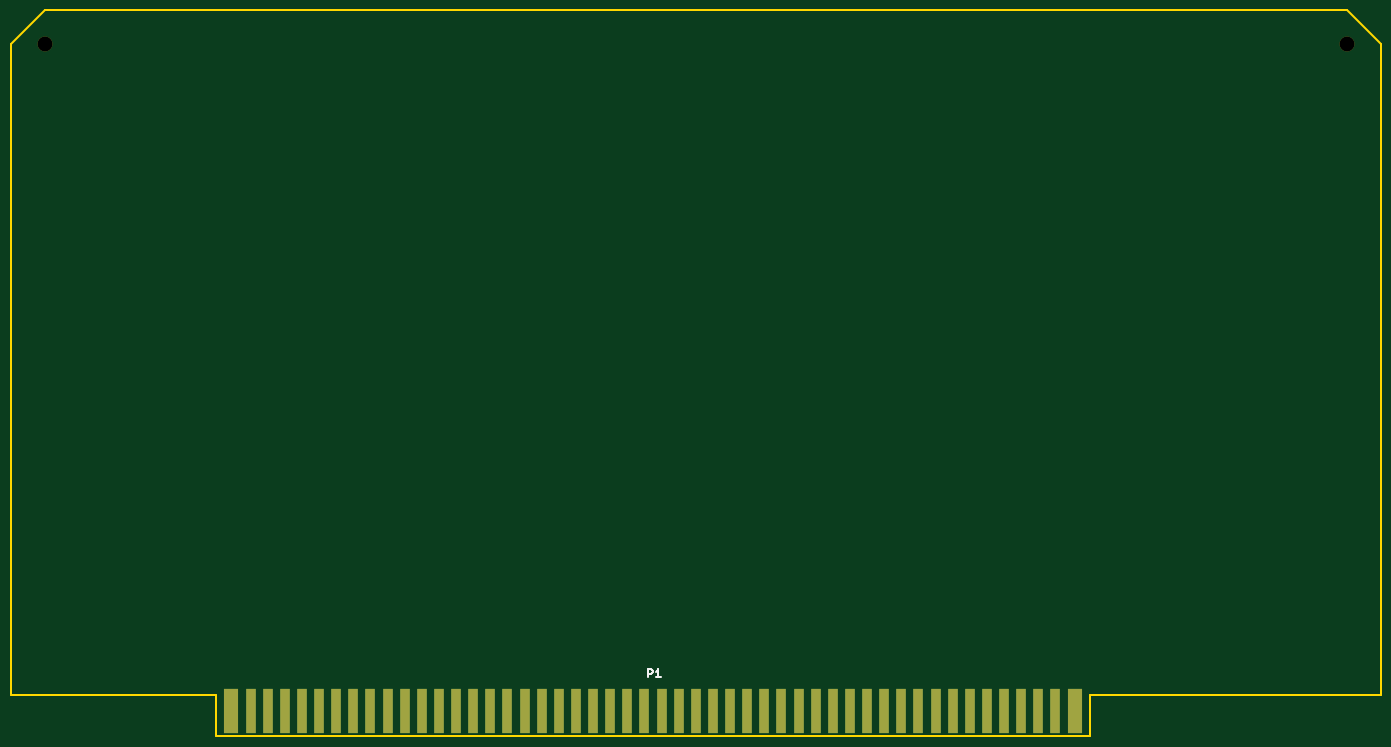
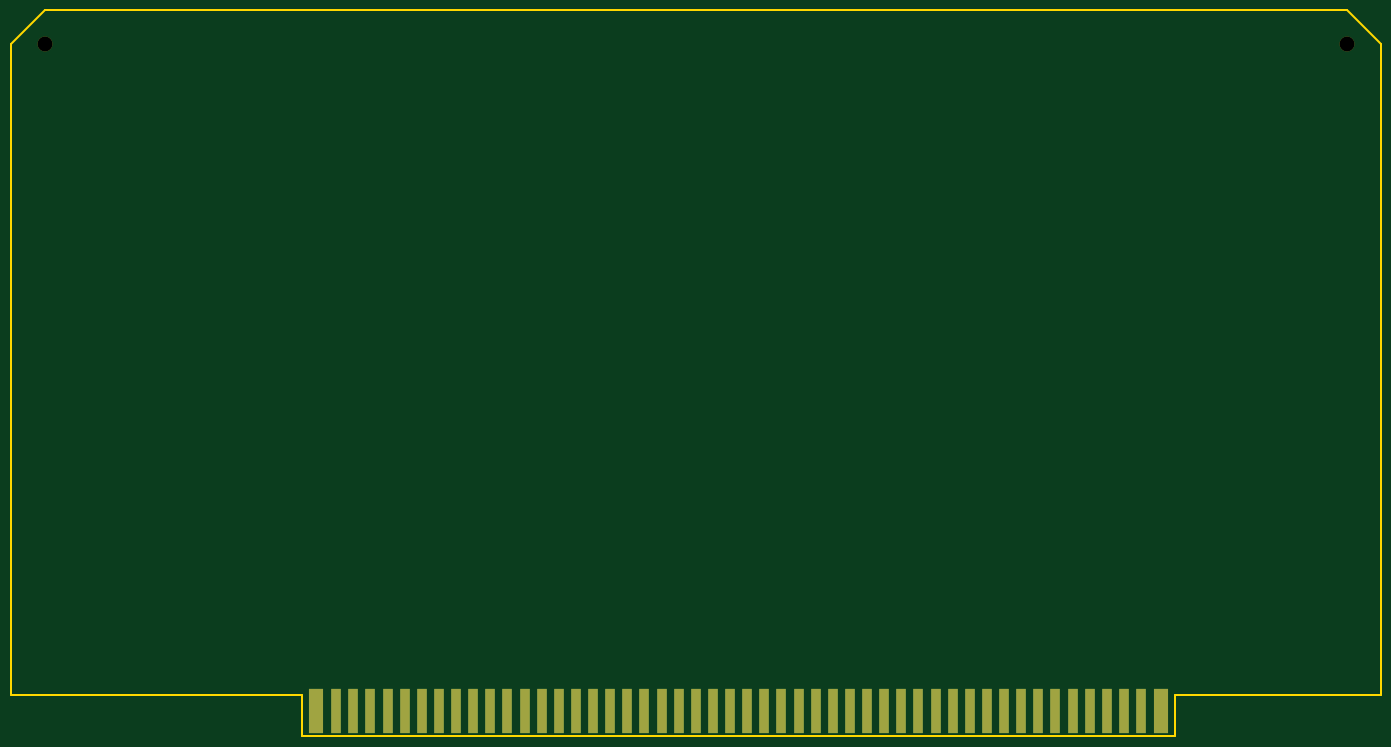
Circuit board: 11 layer files. Board 254.0 x 134.6 mm.
- bottom_copper: S100-template-B_Cu.gbl (5001 bytes)
- bottom_mask: S100-template-B_Mask.gbs (1941 bytes)
- paste: S100-template-B_Paste.gbp (458 bytes)
- bottom_silk: S100-template-B_Silkscreen.gbo (459 bytes)
- outline: S100-template-Edge_Cuts.gm1 (924 bytes)
- top_copper: S100-template-F_Cu.gtl (4983 bytes)
- top_mask: S100-template-F_Mask.gts (1941 bytes)
- paste: S100-template-F_Paste.gtp (458 bytes)
- top_silk: S100-template-F_Silkscreen.gto (1263 bytes)
- drill: S100-template-NPTH.drl (354 bytes)
- drill: S100-template-PTH.drl (260 bytes)

=== bottom_copper: S100-template-B_Cu.gbl ===
%TF.GenerationSoftware,KiCad,Pcbnew,10.0.3*%
%TF.CreationDate,2026-06-20T16:05:36-07:00*%
%TF.ProjectId,S100-template,53313030-2d74-4656-9d70-6c6174652e6b,rev?*%
%TF.SameCoordinates,Original*%
%TF.FileFunction,Copper,L2,Bot*%
%TF.FilePolarity,Positive*%
%FSLAX46Y46*%
G04 Gerber Fmt 4.6, Leading zero omitted, Abs format (unit mm)*
G04 Created by KiCad (PCBNEW 10.0.3) date 2026-06-20 16:05:36*
%MOMM*%
%LPD*%
G01*
G04 APERTURE LIST*
%TA.AperFunction,ConnectorPad*%
%ADD10R,2.794000X8.382000*%
%TD*%
%TA.AperFunction,ConnectorPad*%
%ADD11R,1.778000X8.382000*%
%TD*%
G04 APERTURE END LIST*
D10*
%TO.P,P1,51,+8_V_51*%
%TO.N,unconnected-(P1-+8_V-Pad51)*%
X40767000Y-129921000D03*
D11*
%TO.P,P1,52,-16_V_52*%
%TO.N,unconnected-(P1--16_V-Pad52)*%
X44450000Y-129921000D03*
%TO.P,P1,53,0_V3_53*%
%TO.N,unconnected-(P1-0_V3-Pad53)*%
X47625000Y-129921000D03*
%TO.P,P1,54,SLAVE_CLR\u002A_54*%
%TO.N,unconnected-(P1-SLAVE_CLR\u002A-Pad54)*%
X50800000Y-129921000D03*
%TO.P,P1,55,TMA0\u002A_55*%
%TO.N,unconnected-(P1-TMA0\u002A-Pad55)*%
X53975000Y-129921000D03*
%TO.P,P1,56,TMA1\u002A_56*%
%TO.N,unconnected-(P1-TMA1\u002A-Pad56)*%
X57150000Y-129921000D03*
%TO.P,P1,57,TMA2\u002A_57*%
%TO.N,unconnected-(P1-TMA2\u002A-Pad57)*%
X60325000Y-129921000D03*
%TO.P,P1,58,sXTRQ\u002A_58*%
%TO.N,unconnected-(P1-sXTRQ\u002A-Pad58)*%
X63500000Y-129921000D03*
%TO.P,P1,59,A19_59*%
%TO.N,unconnected-(P1-A19-Pad59)*%
X66675000Y-129921000D03*
%TO.P,P1,60,SIXTN\u002A_60*%
%TO.N,unconnected-(P1-SIXTN\u002A-Pad60)*%
X69850000Y-129921000D03*
%TO.P,P1,61,A20_61*%
%TO.N,unconnected-(P1-A20-Pad61)*%
X73025000Y-129921000D03*
%TO.P,P1,62,A21_62*%
%TO.N,unconnected-(P1-A21-Pad62)*%
X76200000Y-129921000D03*
%TO.P,P1,63,A22_63*%
%TO.N,unconnected-(P1-A22-Pad63)*%
X79375000Y-129921000D03*
%TO.P,P1,64,A23_64*%
%TO.N,unconnected-(P1-A23-Pad64)*%
X82550000Y-129921000D03*
%TO.P,P1,65,NDEF2_65*%
%TO.N,unconnected-(P1-NDEF2-Pad65)*%
X85725000Y-129921000D03*
%TO.P,P1,66,NDEF3_66*%
%TO.N,unconnected-(P1-NDEF3-Pad66)*%
X88900000Y-129921000D03*
%TO.P,P1,67,PHANTOM\u002A_67*%
%TO.N,unconnected-(P1-PHANTOM\u002A-Pad67)*%
X92075000Y-129921000D03*
%TO.P,P1,68,MWRT_68*%
%TO.N,unconnected-(P1-MWRT-Pad68)*%
X95250000Y-129921000D03*
%TO.P,P1,69,RFU3_69*%
%TO.N,unconnected-(P1-RFU3-Pad69)*%
X98425000Y-129921000D03*
%TO.P,P1,70,0_V4_70*%
%TO.N,unconnected-(P1-0_V4-Pad70)*%
X101600000Y-129921000D03*
%TO.P,P1,71,RFU4_71*%
%TO.N,unconnected-(P1-RFU4-Pad71)*%
X104775000Y-129921000D03*
%TO.P,P1,72,RDY_72*%
%TO.N,unconnected-(P1-RDY-Pad72)*%
X107950000Y-129921000D03*
%TO.P,P1,73,INT\u002A_73*%
%TO.N,unconnected-(P1-INT\u002A-Pad73)*%
X111125000Y-129921000D03*
%TO.P,P1,74,HOLD\u002A_74*%
%TO.N,unconnected-(P1-HOLD\u002A-Pad74)*%
X114300000Y-129921000D03*
%TO.P,P1,75,RESET\u002A_75*%
%TO.N,unconnected-(P1-RESET\u002A-Pad75)*%
X117475000Y-129921000D03*
%TO.P,P1,76,pSYNC_76*%
%TO.N,unconnected-(P1-pSYNC-Pad76)*%
X120650000Y-129921000D03*
%TO.P,P1,77,pWR\u002A_77*%
%TO.N,unconnected-(P1-pWR\u002A-Pad77)*%
X123825000Y-129921000D03*
%TO.P,P1,78,pDBIN_78*%
%TO.N,unconnected-(P1-pDBIN-Pad78)*%
X127000000Y-129921000D03*
%TO.P,P1,79,A0_79*%
%TO.N,unconnected-(P1-A0-Pad79)*%
X130175000Y-129921000D03*
%TO.P,P1,80,A1_80*%
%TO.N,unconnected-(P1-A1-Pad80)*%
X133350000Y-129921000D03*
%TO.P,P1,81,A2_81*%
%TO.N,unconnected-(P1-A2-Pad81)*%
X136525000Y-129921000D03*
%TO.P,P1,82,A6_82*%
%TO.N,unconnected-(P1-A6-Pad82)*%
X139700000Y-129921000D03*
%TO.P,P1,83,A7_83*%
%TO.N,unconnected-(P1-A7-Pad83)*%
X142875000Y-129921000D03*
%TO.P,P1,84,A8_84*%
%TO.N,unconnected-(P1-A8-Pad84)*%
X146050000Y-129921000D03*
%TO.P,P1,85,A13_85*%
%TO.N,unconnected-(P1-A13-Pad85)*%
X149225000Y-129921000D03*
%TO.P,P1,86,A14_86*%
%TO.N,unconnected-(P1-A14-Pad86)*%
X152400000Y-129921000D03*
%TO.P,P1,87,A11_87*%
%TO.N,unconnected-(P1-A11-Pad87)*%
X155575000Y-129921000D03*
%TO.P,P1,88,DO2_ED2_88*%
%TO.N,unconnected-(P1-DO2_ED2-Pad88)*%
X158750000Y-129921000D03*
%TO.P,P1,89,DO3_ED3_89*%
%TO.N,unconnected-(P1-DO3_ED3-Pad89)*%
X161925000Y-129921000D03*
%TO.P,P1,90,DO7_ED7_90*%
%TO.N,unconnected-(P1-DO7_ED7-Pad90)*%
X165100000Y-129921000D03*
%TO.P,P1,91,DI4_OD4_91*%
%TO.N,unconnected-(P1-DI4_OD4-Pad91)*%
X168275000Y-129921000D03*
%TO.P,P1,92,DI5_OD5_92*%
%TO.N,unconnected-(P1-DI5_OD5-Pad92)*%
X171450000Y-129921000D03*
%TO.P,P1,93,DI6_OD6_93*%
%TO.N,unconnected-(P1-DI6_OD6-Pad93)*%
X174625000Y-129921000D03*
%TO.P,P1,94,DI1_OD1_94*%
%TO.N,unconnected-(P1-DI1_OD1-Pad94)*%
X177800000Y-129921000D03*
%TO.P,P1,95,DI0_OD0_95*%
%TO.N,unconnected-(P1-DI0_OD0-Pad95)*%
X180975000Y-129921000D03*
%TO.P,P1,96,sINTA_96*%
%TO.N,unconnected-(P1-sINTA-Pad96)*%
X184150000Y-129921000D03*
%TO.P,P1,97,sWO\u002A_97*%
%TO.N,unconnected-(P1-sWO\u002A-Pad97)*%
X187325000Y-129921000D03*
%TO.P,P1,98,ERROR\u002A_98*%
%TO.N,unconnected-(P1-ERROR\u002A-Pad98)*%
X190500000Y-129921000D03*
%TO.P,P1,99,POC\u002A_99*%
%TO.N,unconnected-(P1-POC\u002A-Pad99)*%
X193675000Y-129921000D03*
D10*
%TO.P,P1,100,0_V5_100*%
%TO.N,unconnected-(P1-0_V5-Pad100)*%
X197358000Y-129921000D03*
%TD*%
M02*

=== bottom_mask: S100-template-B_Mask.gbs ===
%TF.GenerationSoftware,KiCad,Pcbnew,10.0.3*%
%TF.CreationDate,2026-06-20T16:05:37-07:00*%
%TF.ProjectId,S100-template,53313030-2d74-4656-9d70-6c6174652e6b,rev?*%
%TF.SameCoordinates,Original*%
%TF.FileFunction,Soldermask,Bot*%
%TF.FilePolarity,Negative*%
%FSLAX46Y46*%
G04 Gerber Fmt 4.6, Leading zero omitted, Abs format (unit mm)*
G04 Created by KiCad (PCBNEW 10.0.3) date 2026-06-20 16:05:37*
%MOMM*%
%LPD*%
G01*
G04 APERTURE LIST*
%ADD10C,2.768600*%
%ADD11R,2.794000X8.382000*%
%ADD12R,1.778000X8.382000*%
G04 APERTURE END LIST*
D10*
%TO.C,H1*%
X6350000Y-6350000D03*
%TD*%
D11*
%TO.C,P1*%
X40767000Y-129921000D03*
D12*
X44450000Y-129921000D03*
X47625000Y-129921000D03*
X50800000Y-129921000D03*
X53975000Y-129921000D03*
X57150000Y-129921000D03*
X60325000Y-129921000D03*
X63500000Y-129921000D03*
X66675000Y-129921000D03*
X69850000Y-129921000D03*
X73025000Y-129921000D03*
X76200000Y-129921000D03*
X79375000Y-129921000D03*
X82550000Y-129921000D03*
X85725000Y-129921000D03*
X88900000Y-129921000D03*
X92075000Y-129921000D03*
X95250000Y-129921000D03*
X98425000Y-129921000D03*
X101600000Y-129921000D03*
X104775000Y-129921000D03*
X107950000Y-129921000D03*
X111125000Y-129921000D03*
X114300000Y-129921000D03*
X117475000Y-129921000D03*
X120650000Y-129921000D03*
X123825000Y-129921000D03*
X127000000Y-129921000D03*
X130175000Y-129921000D03*
X133350000Y-129921000D03*
X136525000Y-129921000D03*
X139700000Y-129921000D03*
X142875000Y-129921000D03*
X146050000Y-129921000D03*
X149225000Y-129921000D03*
X152400000Y-129921000D03*
X155575000Y-129921000D03*
X158750000Y-129921000D03*
X161925000Y-129921000D03*
X165100000Y-129921000D03*
X168275000Y-129921000D03*
X171450000Y-129921000D03*
X174625000Y-129921000D03*
X177800000Y-129921000D03*
X180975000Y-129921000D03*
X184150000Y-129921000D03*
X187325000Y-129921000D03*
X190500000Y-129921000D03*
X193675000Y-129921000D03*
D11*
X197358000Y-129921000D03*
%TD*%
D10*
%TO.C,H2*%
X247650000Y-6350000D03*
%TD*%
M02*

=== paste: S100-template-B_Paste.gbp ===
%TF.GenerationSoftware,KiCad,Pcbnew,10.0.3*%
%TF.CreationDate,2026-06-20T16:05:36-07:00*%
%TF.ProjectId,S100-template,53313030-2d74-4656-9d70-6c6174652e6b,rev?*%
%TF.SameCoordinates,Original*%
%TF.FileFunction,Paste,Bot*%
%TF.FilePolarity,Positive*%
%FSLAX46Y46*%
G04 Gerber Fmt 4.6, Leading zero omitted, Abs format (unit mm)*
G04 Created by KiCad (PCBNEW 10.0.3) date 2026-06-20 16:05:36*
%MOMM*%
%LPD*%
G01*
G04 APERTURE LIST*
G04 APERTURE END LIST*
M02*

=== bottom_silk: S100-template-B_Silkscreen.gbo ===
%TF.GenerationSoftware,KiCad,Pcbnew,10.0.3*%
%TF.CreationDate,2026-06-20T16:05:36-07:00*%
%TF.ProjectId,S100-template,53313030-2d74-4656-9d70-6c6174652e6b,rev?*%
%TF.SameCoordinates,Original*%
%TF.FileFunction,Legend,Bot*%
%TF.FilePolarity,Positive*%
%FSLAX46Y46*%
G04 Gerber Fmt 4.6, Leading zero omitted, Abs format (unit mm)*
G04 Created by KiCad (PCBNEW 10.0.3) date 2026-06-20 16:05:36*
%MOMM*%
%LPD*%
G01*
G04 APERTURE LIST*
G04 APERTURE END LIST*
M02*

=== outline: S100-template-Edge_Cuts.gm1 ===
%TF.GenerationSoftware,KiCad,Pcbnew,10.0.3*%
%TF.CreationDate,2026-06-20T16:05:37-07:00*%
%TF.ProjectId,S100-template,53313030-2d74-4656-9d70-6c6174652e6b,rev?*%
%TF.SameCoordinates,Original*%
%TF.FileFunction,Profile,NP*%
%FSLAX46Y46*%
G04 Gerber Fmt 4.6, Leading zero omitted, Abs format (unit mm)*
G04 Created by KiCad (PCBNEW 10.0.3) date 2026-06-20 16:05:37*
%MOMM*%
%LPD*%
G01*
G04 APERTURE LIST*
%TA.AperFunction,Profile*%
%ADD10C,0.381000*%
%TD*%
G04 APERTURE END LIST*
D10*
X0Y-6350000D02*
X0Y-127000000D01*
X6350000Y0D02*
X0Y-6350000D01*
X38100000Y-127000000D02*
X0Y-127000000D01*
X38100000Y-134620000D02*
X38100000Y-127000000D01*
X200025000Y-127000000D02*
X200025000Y-134620000D01*
X200025000Y-134620000D02*
X38100000Y-134620000D01*
X247650000Y0D02*
X6350000Y0D01*
X254000000Y-6350000D02*
X247650000Y0D01*
X254000000Y-127000000D02*
X200025000Y-127000000D01*
X254000000Y-127000000D02*
X254000000Y-6350000D01*
M02*

=== top_copper: S100-template-F_Cu.gtl (4983 bytes, source omitted) ===
=== top_mask: S100-template-F_Mask.gts ===
%TF.GenerationSoftware,KiCad,Pcbnew,10.0.3*%
%TF.CreationDate,2026-06-20T16:05:36-07:00*%
%TF.ProjectId,S100-template,53313030-2d74-4656-9d70-6c6174652e6b,rev?*%
%TF.SameCoordinates,Original*%
%TF.FileFunction,Soldermask,Top*%
%TF.FilePolarity,Negative*%
%FSLAX46Y46*%
G04 Gerber Fmt 4.6, Leading zero omitted, Abs format (unit mm)*
G04 Created by KiCad (PCBNEW 10.0.3) date 2026-06-20 16:05:36*
%MOMM*%
%LPD*%
G01*
G04 APERTURE LIST*
%ADD10C,2.768600*%
%ADD11R,2.794000X8.382000*%
%ADD12R,1.778000X8.382000*%
G04 APERTURE END LIST*
D10*
%TO.C,H1*%
X6350000Y-6350000D03*
%TD*%
D11*
%TO.C,P1*%
X40767000Y-129921000D03*
D12*
X44450000Y-129921000D03*
X47625000Y-129921000D03*
X50800000Y-129921000D03*
X53975000Y-129921000D03*
X57150000Y-129921000D03*
X60325000Y-129921000D03*
X63500000Y-129921000D03*
X66675000Y-129921000D03*
X69850000Y-129921000D03*
X73025000Y-129921000D03*
X76200000Y-129921000D03*
X79375000Y-129921000D03*
X82550000Y-129921000D03*
X85725000Y-129921000D03*
X88900000Y-129921000D03*
X92075000Y-129921000D03*
X95250000Y-129921000D03*
X98425000Y-129921000D03*
X101600000Y-129921000D03*
X104775000Y-129921000D03*
X107950000Y-129921000D03*
X111125000Y-129921000D03*
X114300000Y-129921000D03*
X117475000Y-129921000D03*
X120650000Y-129921000D03*
X123825000Y-129921000D03*
X127000000Y-129921000D03*
X130175000Y-129921000D03*
X133350000Y-129921000D03*
X136525000Y-129921000D03*
X139700000Y-129921000D03*
X142875000Y-129921000D03*
X146050000Y-129921000D03*
X149225000Y-129921000D03*
X152400000Y-129921000D03*
X155575000Y-129921000D03*
X158750000Y-129921000D03*
X161925000Y-129921000D03*
X165100000Y-129921000D03*
X168275000Y-129921000D03*
X171450000Y-129921000D03*
X174625000Y-129921000D03*
X177800000Y-129921000D03*
X180975000Y-129921000D03*
X184150000Y-129921000D03*
X187325000Y-129921000D03*
X190500000Y-129921000D03*
X193675000Y-129921000D03*
D11*
X197358000Y-129921000D03*
%TD*%
D10*
%TO.C,H2*%
X247650000Y-6350000D03*
%TD*%
M02*

=== paste: S100-template-F_Paste.gtp ===
%TF.GenerationSoftware,KiCad,Pcbnew,10.0.3*%
%TF.CreationDate,2026-06-20T16:05:36-07:00*%
%TF.ProjectId,S100-template,53313030-2d74-4656-9d70-6c6174652e6b,rev?*%
%TF.SameCoordinates,Original*%
%TF.FileFunction,Paste,Top*%
%TF.FilePolarity,Positive*%
%FSLAX46Y46*%
G04 Gerber Fmt 4.6, Leading zero omitted, Abs format (unit mm)*
G04 Created by KiCad (PCBNEW 10.0.3) date 2026-06-20 16:05:36*
%MOMM*%
%LPD*%
G01*
G04 APERTURE LIST*
G04 APERTURE END LIST*
M02*

=== top_silk: S100-template-F_Silkscreen.gto ===
%TF.GenerationSoftware,KiCad,Pcbnew,10.0.3*%
%TF.CreationDate,2026-06-20T16:05:36-07:00*%
%TF.ProjectId,S100-template,53313030-2d74-4656-9d70-6c6174652e6b,rev?*%
%TF.SameCoordinates,Original*%
%TF.FileFunction,Legend,Top*%
%TF.FilePolarity,Positive*%
%FSLAX46Y46*%
G04 Gerber Fmt 4.6, Leading zero omitted, Abs format (unit mm)*
G04 Created by KiCad (PCBNEW 10.0.3) date 2026-06-20 16:05:36*
%MOMM*%
%LPD*%
G01*
G04 APERTURE LIST*
%ADD10C,0.304800*%
G04 APERTURE END LIST*
D10*
X118161163Y-123726781D02*
X118161163Y-122202781D01*
X118161163Y-122202781D02*
X118741734Y-122202781D01*
X118741734Y-122202781D02*
X118886877Y-122275352D01*
X118886877Y-122275352D02*
X118959448Y-122347924D01*
X118959448Y-122347924D02*
X119032020Y-122493067D01*
X119032020Y-122493067D02*
X119032020Y-122710781D01*
X119032020Y-122710781D02*
X118959448Y-122855924D01*
X118959448Y-122855924D02*
X118886877Y-122928495D01*
X118886877Y-122928495D02*
X118741734Y-123001067D01*
X118741734Y-123001067D02*
X118161163Y-123001067D01*
X120483448Y-123726781D02*
X119612591Y-123726781D01*
X120048020Y-123726781D02*
X120048020Y-122202781D01*
X120048020Y-122202781D02*
X119902877Y-122420495D01*
X119902877Y-122420495D02*
X119757734Y-122565638D01*
X119757734Y-122565638D02*
X119612591Y-122638210D01*
M02*

=== drill: S100-template-NPTH.drl ===
M48
; DRILL file KiCad 10.0.3 date 2026-06-20T16:05:32
; FORMAT={-:-/ absolute / metric / decimal}
; #@! TF.CreationDate,2026-06-20T16:05:32-07:00
; #@! TF.GenerationSoftware,Kicad,Pcbnew,10.0.3
; #@! TF.FileFunction,NonPlated,1,2,NPTH
FMAT,2
METRIC
; #@! TA.AperFunction,NonPlated,NPTH,ComponentDrill
T1C2.769
%
G90
G05
T1
X6.35Y-6.35
X247.65Y-6.35
M30

=== drill: S100-template-PTH.drl ===
M48
; DRILL file KiCad 10.0.3 date 2026-06-20T16:05:32
; FORMAT={-:-/ absolute / metric / decimal}
; #@! TF.CreationDate,2026-06-20T16:05:32-07:00
; #@! TF.GenerationSoftware,Kicad,Pcbnew,10.0.3
; #@! TF.FileFunction,Plated,1,2,PTH
FMAT,2
METRIC
%
G90
G05
M30
